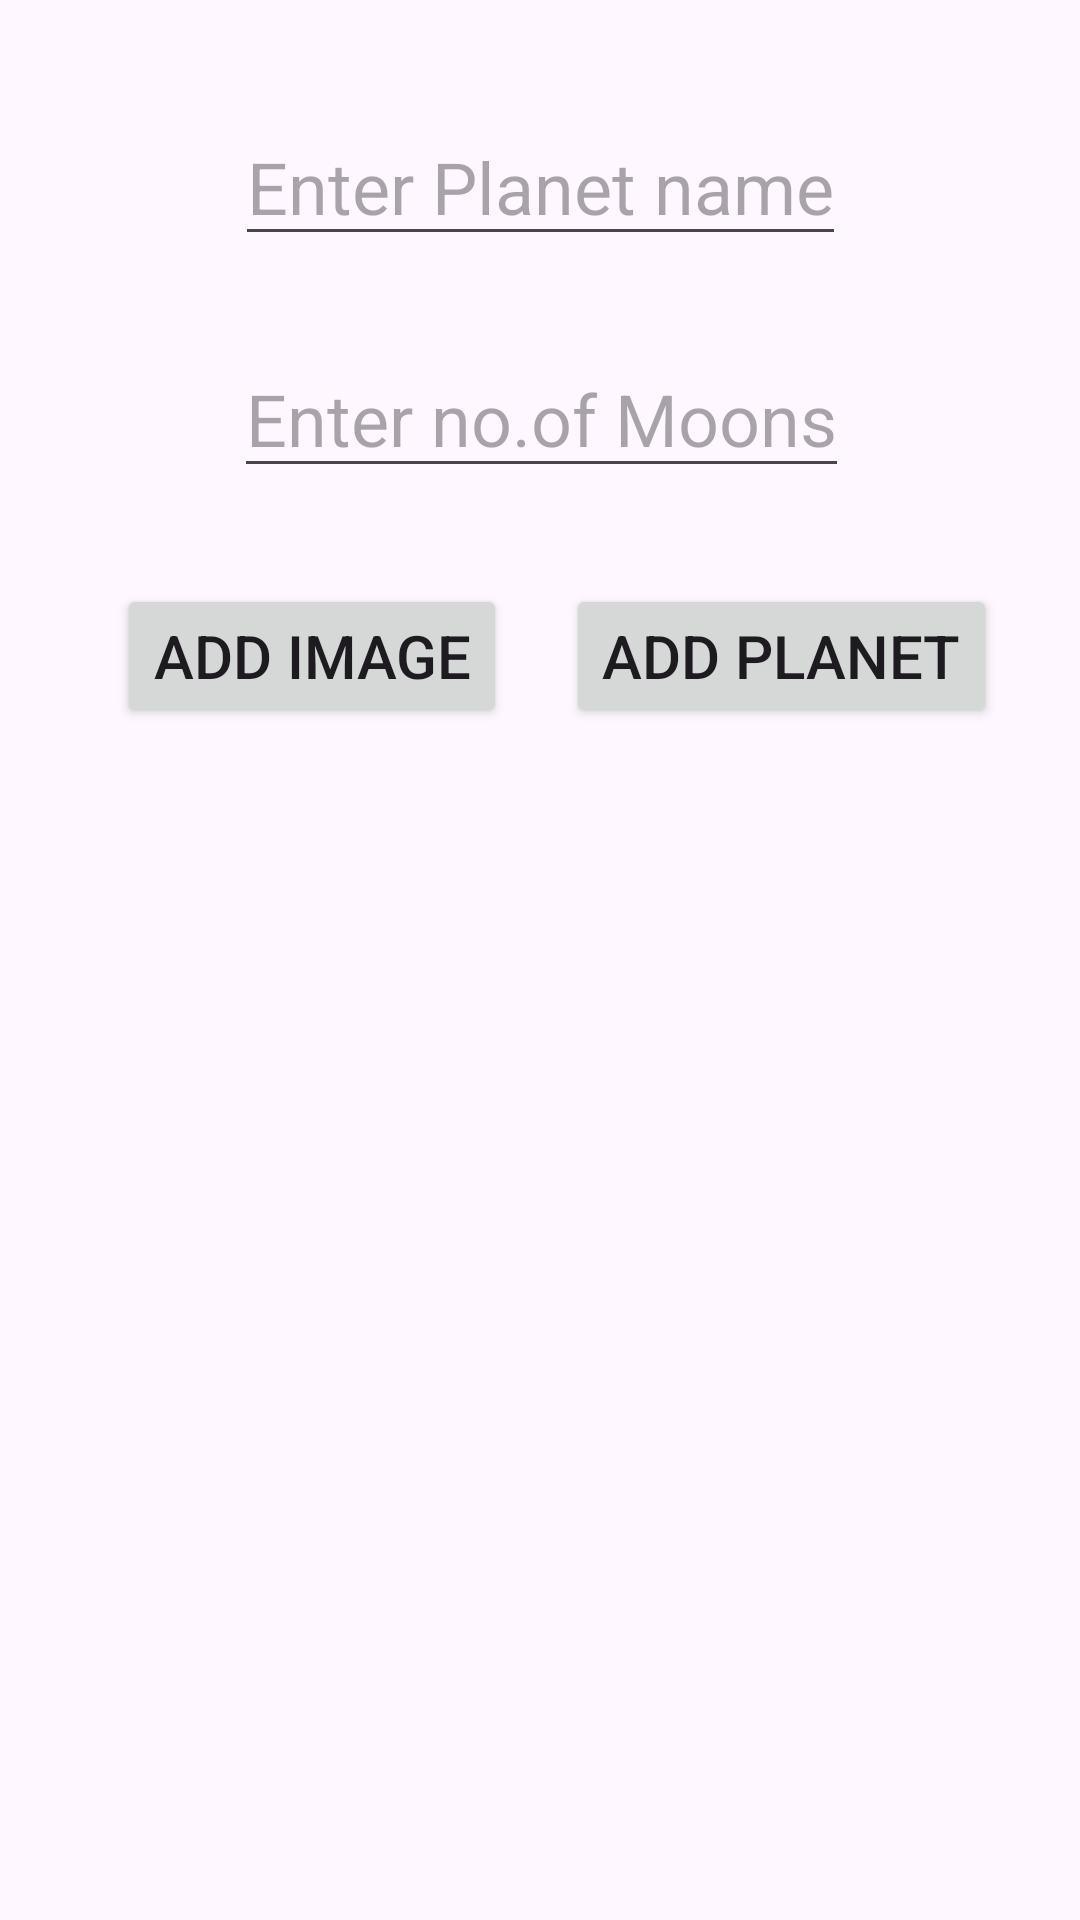

The Android layout XML behind this screen, and the referenced resources:
<!-- AndroidManifest.xml: application theme Theme.ShowPlanet -->
<!-- res/layout/activity_main.xml -->
<?xml version="1.0" encoding="utf-8"?>
<androidx.constraintlayout.widget.ConstraintLayout xmlns:android="http://schemas.android.com/apk/res/android"
    xmlns:app="http://schemas.android.com/apk/res-auto"
    xmlns:tools="http://schemas.android.com/tools"
    android:layout_width="match_parent"
    android:layout_height="match_parent"
    tools:context=".MainActivity">


    <EditText
        android:id="@+id/planetTxt"
        android:layout_width="wrap_content"
        android:layout_height="wrap_content"
        android:layout_marginTop="36dp"
        android:hint="Enter Planet name"
        android:textSize="24sp"
        app:layout_constraintEnd_toEndOf="parent"
        app:layout_constraintStart_toStartOf="parent"

        app:layout_constraintTop_toTopOf="parent" />

    <EditText
        android:id="@+id/editText"
        android:layout_width="wrap_content"
        android:layout_height="wrap_content"
        android:layout_marginTop="28dp"
        android:hint="Enter no.of Moons"
        android:textSize="24sp"
        app:layout_constraintEnd_toEndOf="parent"
        app:layout_constraintHorizontal_bias="0.504"
        app:layout_constraintStart_toStartOf="parent"
        app:layout_constraintTop_toBottomOf="@+id/planetTxt" />

    <Button
        android:id="@+id/button"
        android:layout_width="wrap_content"
        android:layout_height="wrap_content"
        android:layout_marginTop="32dp"
        android:text="add Image"
        android:textSize="20sp"
        app:layout_constraintEnd_toEndOf="parent"
        app:layout_constraintHorizontal_bias="0.17"
        app:layout_constraintStart_toStartOf="parent"
        app:layout_constraintTop_toBottomOf="@+id/editText" />

    <ListView
        android:id="@+id/ListView"
        android:layout_width="match_parent"
        android:layout_height="wrap_content"

        android:layout_marginTop="48dp"
        app:layout_constraintEnd_toEndOf="parent"
        app:layout_constraintHorizontal_bias="0.0"
        app:layout_constraintStart_toStartOf="parent"
        app:layout_constraintTop_toBottomOf="@+id/button" />

    <Button
        android:id="@+id/button2"
        android:layout_width="wrap_content"
        android:layout_height="wrap_content"
        android:layout_marginTop="32dp"
        android:text="add Planet"
        android:textSize="20sp"
        app:layout_constraintEnd_toEndOf="parent"
        app:layout_constraintHorizontal_bias="0.418"
        app:layout_constraintStart_toEndOf="@+id/button"
        app:layout_constraintTop_toBottomOf="@+id/editText" />

</androidx.constraintlayout.widget.ConstraintLayout>
<!-- resources referenced by this layout -->
<resources>
  <style name="Theme.ShowPlanet" parent="Base.Theme.ShowPlanet" />
  <style name="Base.Theme.ShowPlanet" parent="Theme.Material3.DayNight.NoActionBar">
          
          
      </style>
</resources>
